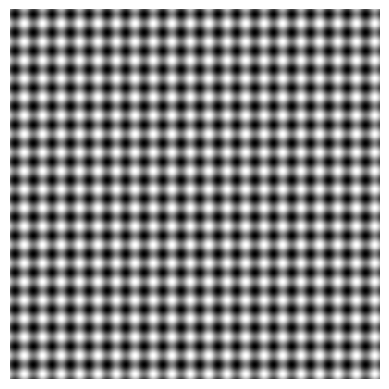

Python code for this plot:
import numpy as np
import matplotlib.pyplot as plt

width = 400
height = 400

x = np.linspace(0, 40 * np.pi, width)
y = np.linspace(0, 40 * np.pi, height)

X, Y = np.meshgrid(x, y)

horizontal_stripes = 0.5 * (1 + np.sin(X))
vertical_stripes = 0.5 * (1 + np.sin(Y))

chessboard = (horizontal_stripes + vertical_stripes) / 2

plt.imshow(chessboard, cmap='binary', interpolation='nearest')
plt.axis('off') 

plt.savefig('chessboard.png', bbox_inches='tight', pad_inches=0)


plt.show()
